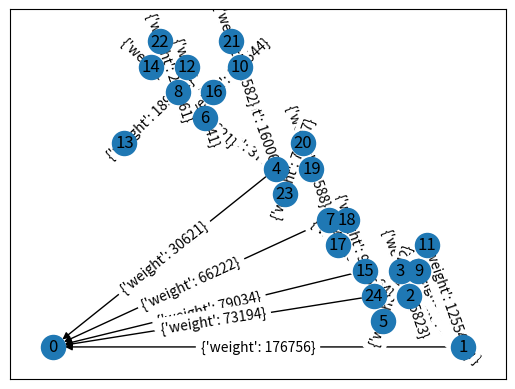
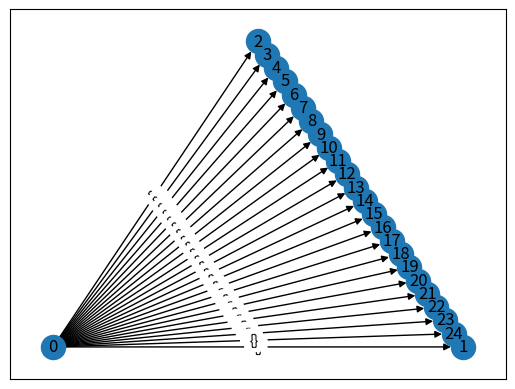

Generate these figures, in order, with matplotlib:
import random
import networkx as nx
import matplotlib.pyplot as plt
# from DijkstraNX import Dijkstra
import heapq as mininumHeap

def Dijkstra(grafo: nx.DiGraph(), origem):
    custoPartida = [[-1,0] for i in range(grafo.number_of_nodes())]
    custoPartida[origem] = [0, origem]

    heap = []

    mininumHeap.heappush(heap, [0, origem])

    while len(heap) > 0:
        distancia, vertice = mininumHeap.heappop(heap)  

        # print(f"distancia: {distancia}, vertice: {vertice}")

        for adj in grafo[vertice]:
            if custoPartida[adj][0] == -1 or custoPartida[adj][0] > distancia + grafo[vertice][adj]['peso']:
                custoPartida[adj] = [distancia + grafo[vertice][adj]['peso'], vertice]
                mininumHeap.heappush(heap, [distancia + grafo[vertice][adj]['peso'], adj])

    return custoPartida

Grafo = nx.generators.directed.gn_graph(25)

pesos = []

for e in Grafo.edges():
    w = int(random.gauss(100000, 50000))
    v1 = e[0]
    v2 = e[1]
    Grafo[v1][v2]['weight'] = w

plt.figure("Grafo de Rede Crescente")
nx.draw_networkx(Grafo, pos = nx.planar_layout(Grafo))
nx.draw_networkx_edge_labels(Grafo, pos = nx.planar_layout(Grafo))

lista = list(Grafo.nodes)
resultado = Dijkstra(Grafo, 0)

print("VETOR RESULTANTE")
print(resultado)
print()

GrafoResultante = nx.DiGraph()

print('PROPOSTAS')
for i in range(Grafo.number_of_nodes()):
    if lista[i] != lista[resultado[i][1]]:
        GrafoResultante.add_edge(lista[resultado[i][1]], lista[i])
        print(f"VENDE: {lista[resultado[i][1]]}", end=' --- ')
        print(f"COMPRA: {lista[i]}")

plt.figure("Grafo Resultante")
nx.draw_networkx(GrafoResultante, pos = nx.planar_layout(GrafoResultante))
nx.draw_networkx_edge_labels(GrafoResultante, pos = nx.planar_layout(GrafoResultante))
plt.show()

GrafoKOut = nx.generators.directed.random_k_out_graph(25, 2, 2, False)

""" plt.figure("Grafo K Out")
nx.draw_networkx(GrafoKOut, pos = nx.spring_layout(GrafoKOut))
nx.draw_networkx_edge_labels(GrafoKOut, pos = nx.spring_layout(GrafoKOut)) """
